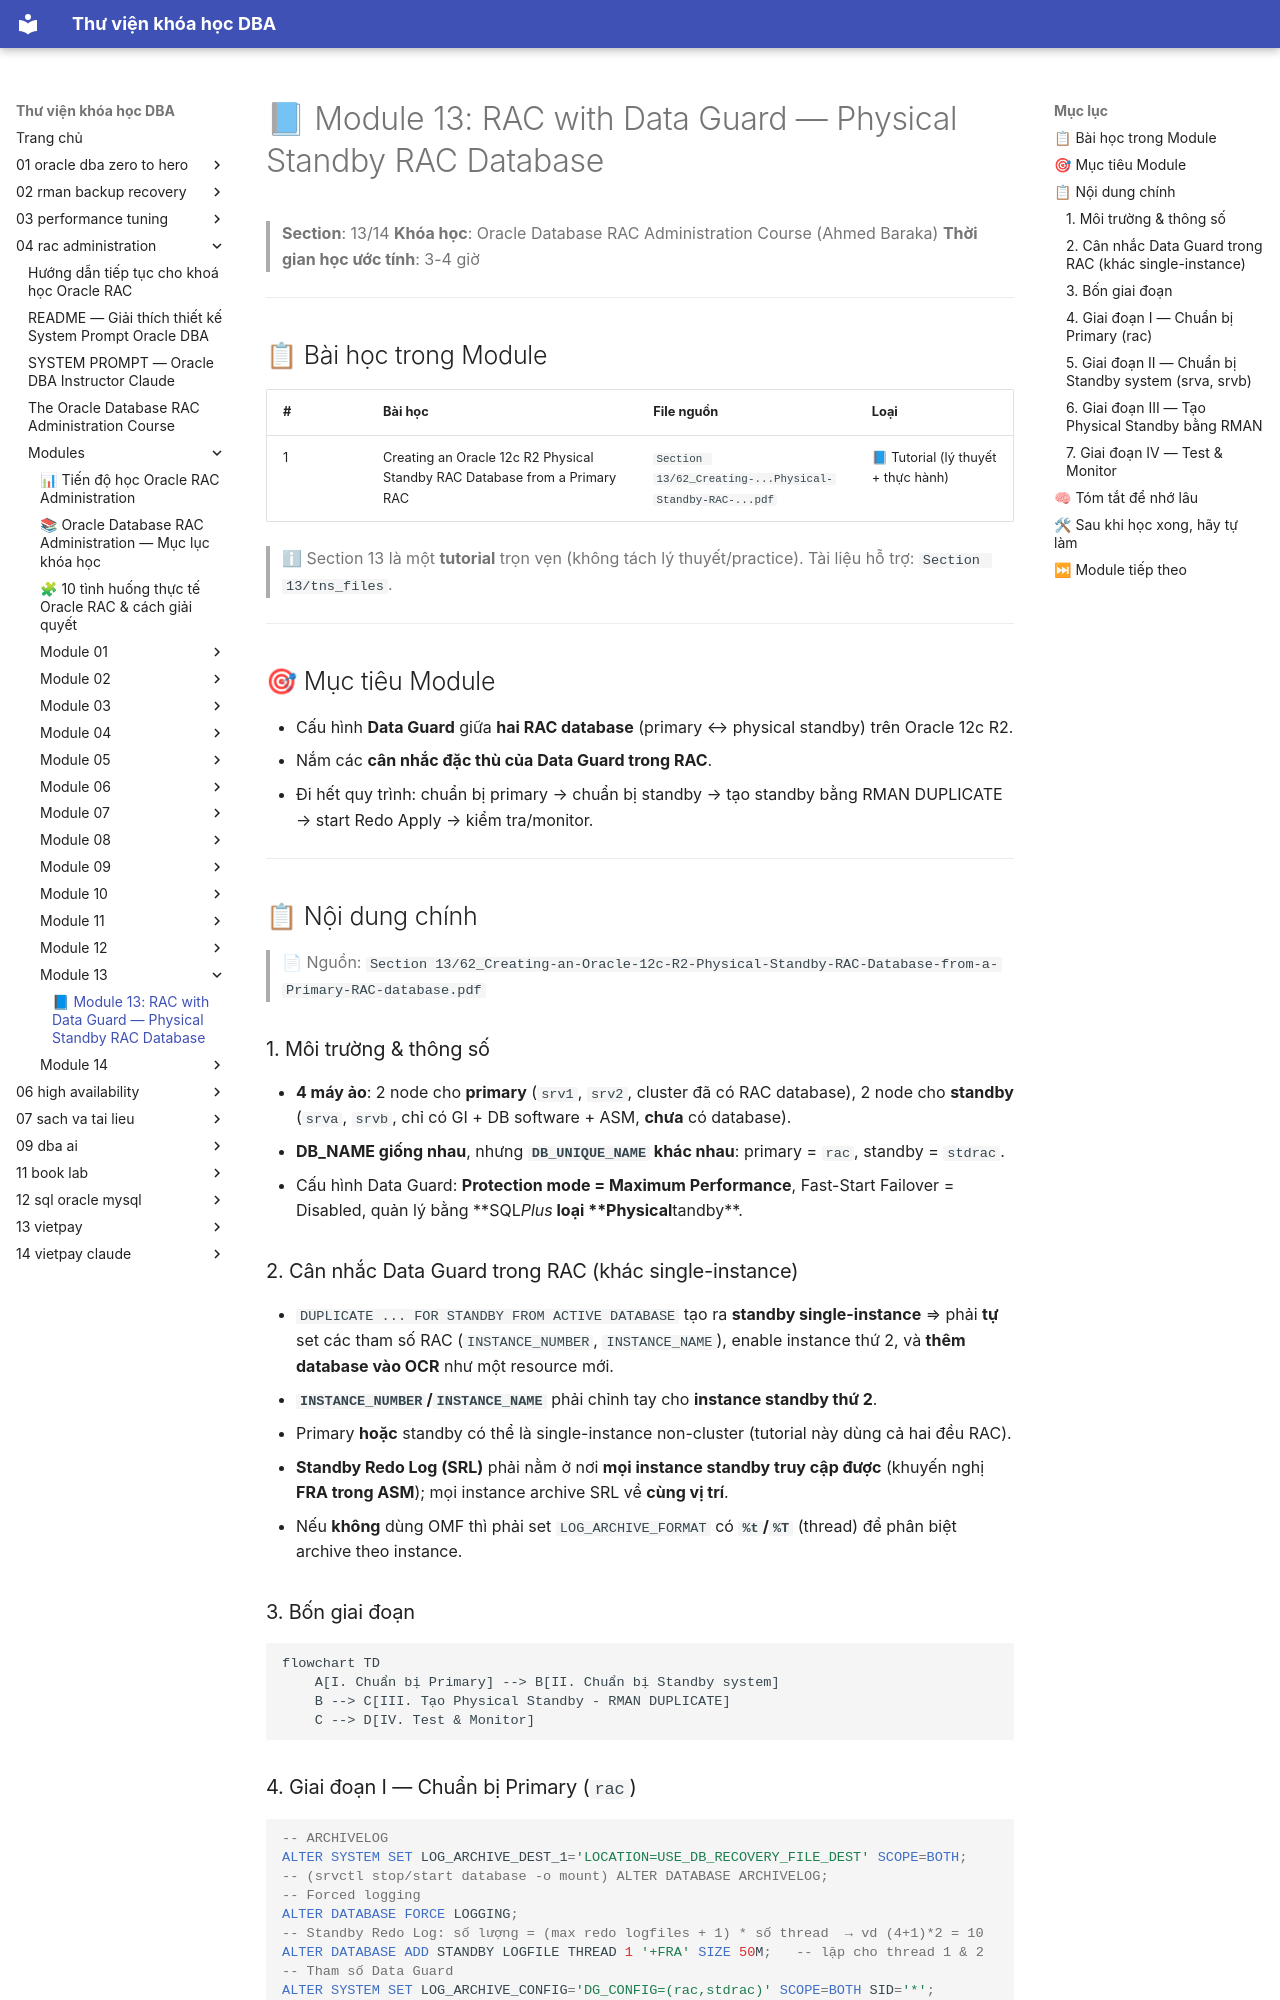

repository: quochuyag/MkDocs_local · page: 04-rac-administration/modules/module-13/module-13-guide/index.html · generator: mkdocs

---
title: '📘 Module 13: RAC with Data Guard — Physical Standby RAC Database'
course: 04-rac-administration
source: The-Oracle-Database-RAC-Administration-Course/modules/module_13/module_13_guide.md
---

# 📘 Module 13: RAC with Data Guard — Physical Standby RAC Database

> **Section**: 13/14
> **Khóa học**: Oracle Database RAC Administration Course (Ahmed Baraka)
> **Thời gian học ước tính**: 3-4 giờ

---

## 📋 Bài học trong Module

| #   | Bài học                                                                    | File nguồn                                              | Loại                               |
| --- | -------------------------------------------------------------------------- | ------------------------------------------------------- | ---------------------------------- |
| 1   | Creating an Oracle 12c R2 Physical Standby RAC Database from a Primary RAC | `Section 13/62_Creating-...Physical-Standby-RAC-...pdf` | 📘 Tutorial (lý thuyết + thực hành) |

> ℹ Section 13 là một **tutorial** trọn vẹn (không tách lý thuyết/practice). Tài liệu hỗ trợ: `Section 13/tns_files`.

---

## 🎯 Mục tiêu Module

- Cấu hình **Data Guard** giữa **hai RAC database** (primary ↔ physical standby) trên Oracle 12c R2.
- Nắm các **cân nhắc đặc thù của Data Guard trong RAC**.
- Đi hết quy trình: chuẩn bị primary → chuẩn bị standby → tạo standby bằng RMAN DUPLICATE → start Redo Apply → kiểm tra/monitor.

---

## 📋 Nội dung chính

> 📄 Nguồn: `Section 13/62_Creating-an-Oracle-12c-R2-Physical-Standby-RAC-Database-from-a-Primary-RAC-database.pdf`

### 1. Môi trường & thông số

- **4 máy ảo**: 2 node cho **primary** (`srv1`, `srv2`, cluster đã có RAC database), 2 node cho **standby** (`srva`, `srvb`, chỉ có GI + DB software + ASM, **chưa** có database).
- **DB_NAME giống nhau**, nhưng **`DB_UNIQUE_NAME` khác nhau**: primary = `rac`, standby = `stdrac`.
- Cấu hình Data Guard: **Protection mode = Maximum Performance**, Fast-Start Failover = Disabled, quản lý bằng **SQL*Plus**, loại **Physical Standby**.

### 2. Cân nhắc Data Guard trong RAC (khác single-instance)

- `DUPLICATE ... FOR STANDBY FROM ACTIVE DATABASE` tạo ra **standby single-instance** ⇒ phải **tự** set các tham số RAC (`INSTANCE_NUMBER`, `INSTANCE_NAME`), enable instance thứ 2, và **thêm database vào OCR** như một resource mới.
- **`INSTANCE_NUMBER`/`INSTANCE_NAME`** phải chỉnh tay cho **instance standby thứ 2**.
- Primary **hoặc** standby có thể là single-instance non-cluster (tutorial này dùng cả hai đều RAC).
- **Standby Redo Log (SRL)** phải nằm ở nơi **mọi instance standby truy cập được** (khuyến nghị **FRA trong ASM**); mọi instance archive SRL về **cùng vị trí**.
- Nếu **không** dùng OMF thì phải set `LOG_ARCHIVE_FORMAT` có **`%t`/`%T`** (thread) để phân biệt archive theo instance.

### 3. Bốn giai đoạn

```mermaid
flowchart TD
    A[I. Chuẩn bị Primary] --> B[II. Chuẩn bị Standby system]
    B --> C[III. Tạo Physical Standby - RMAN DUPLICATE]
    C --> D[IV. Test & Monitor]
```
